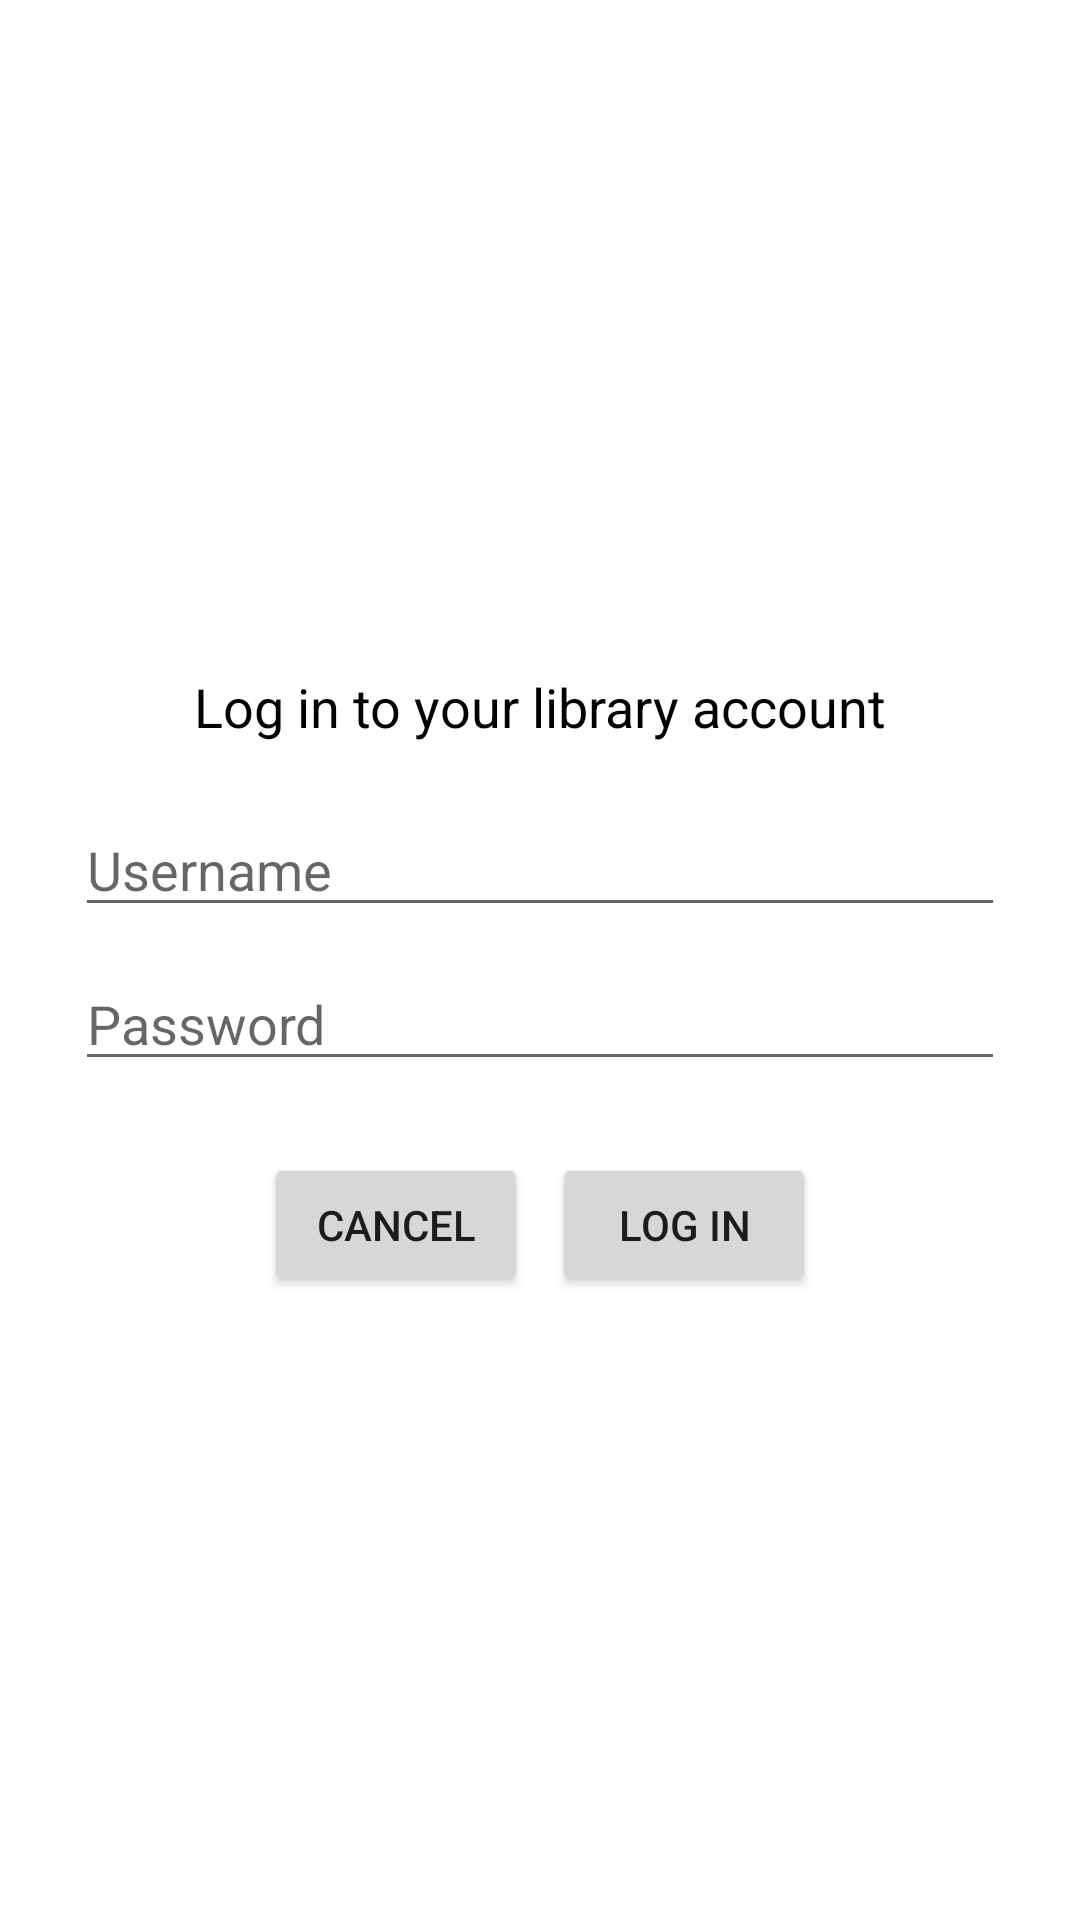

Android layout source for this screen:
<!-- AndroidManifest.xml: application theme Theme.Project2Part3 -->
<!-- res/layout/activity_hold_login.xml -->
<?xml version="1.0" encoding="utf-8"?>
<LinearLayout xmlns:android="http://schemas.android.com/apk/res/android"
    android:layout_width="match_parent"
    android:layout_height="match_parent"
    android:orientation="vertical"
    android:gravity="center">

    <TextView
        android:layout_width="wrap_content"
        android:layout_height="wrap_content"
        android:text="Log in to your library account"
        android:padding="20dp"
        android:textSize="18sp"
        android:textColor="@color/black"/>

    <EditText
        android:id="@+id/hold_username_entry"
        android:layout_width="match_parent"
        android:layout_height="wrap_content"
        android:inputType="textPersonName"
        android:autofillHints="username"
        android:hint="Username"
        android:layout_marginHorizontal="25dp"
        android:layout_marginBottom="10dp"/>

    <EditText
        android:id="@+id/hold_password_entry"
        android:layout_width="match_parent"
        android:layout_height="wrap_content"
        android:inputType="textPassword"
        android:autofillHints="password"
        android:hint="Password"
        android:layout_marginHorizontal="25dp"/>

    <LinearLayout
        android:layout_width="wrap_content"
        android:layout_height="wrap_content"
        android:orientation="horizontal"
        android:layout_marginTop="20dp">

        <Button
            android:id="@+id/cancel_hold_login_button"
            android:layout_margin="4dp"
            android:layout_width="wrap_content"
            android:layout_height="wrap_content"
            android:text="Cancel"/>

        <Button
            android:id="@+id/hold_login_button"
            android:layout_margin="4dp"
            android:layout_width="wrap_content"
            android:layout_height="wrap_content"
            android:text="Log in"/>
    </LinearLayout>
</LinearLayout>
<!-- resources referenced by this layout -->
<resources>
  <style name="Theme.Project2Part3" parent="Theme.MaterialComponents.DayNight.DarkActionBar">
          
          <item name="colorPrimary">@color/purple_500</item>
          <item name="colorPrimaryVariant">@color/purple_700</item>
          <item name="colorOnPrimary">@color/white</item>
          
          <item name="colorSecondary">@color/teal_200</item>
          <item name="colorSecondaryVariant">@color/teal_700</item>
          <item name="colorOnSecondary">@color/black</item>
          
          <item name="android:statusBarColor">?attr/colorPrimaryVariant</item>
          
      </style>
  <!-- not gathered from this repository: default colours our renderer supplied (Android Studio template values) -->
  <color name="purple_500">#FF6200EE</color>
  <color name="purple_700">#FF3700B3</color>
  <color name="teal_200">#FF03DAC5</color>
  <color name="teal_700">#FF018786</color>
  <color name="black">#FF000000</color>
  <color name="white">#FFFFFFFF</color>
</resources>
